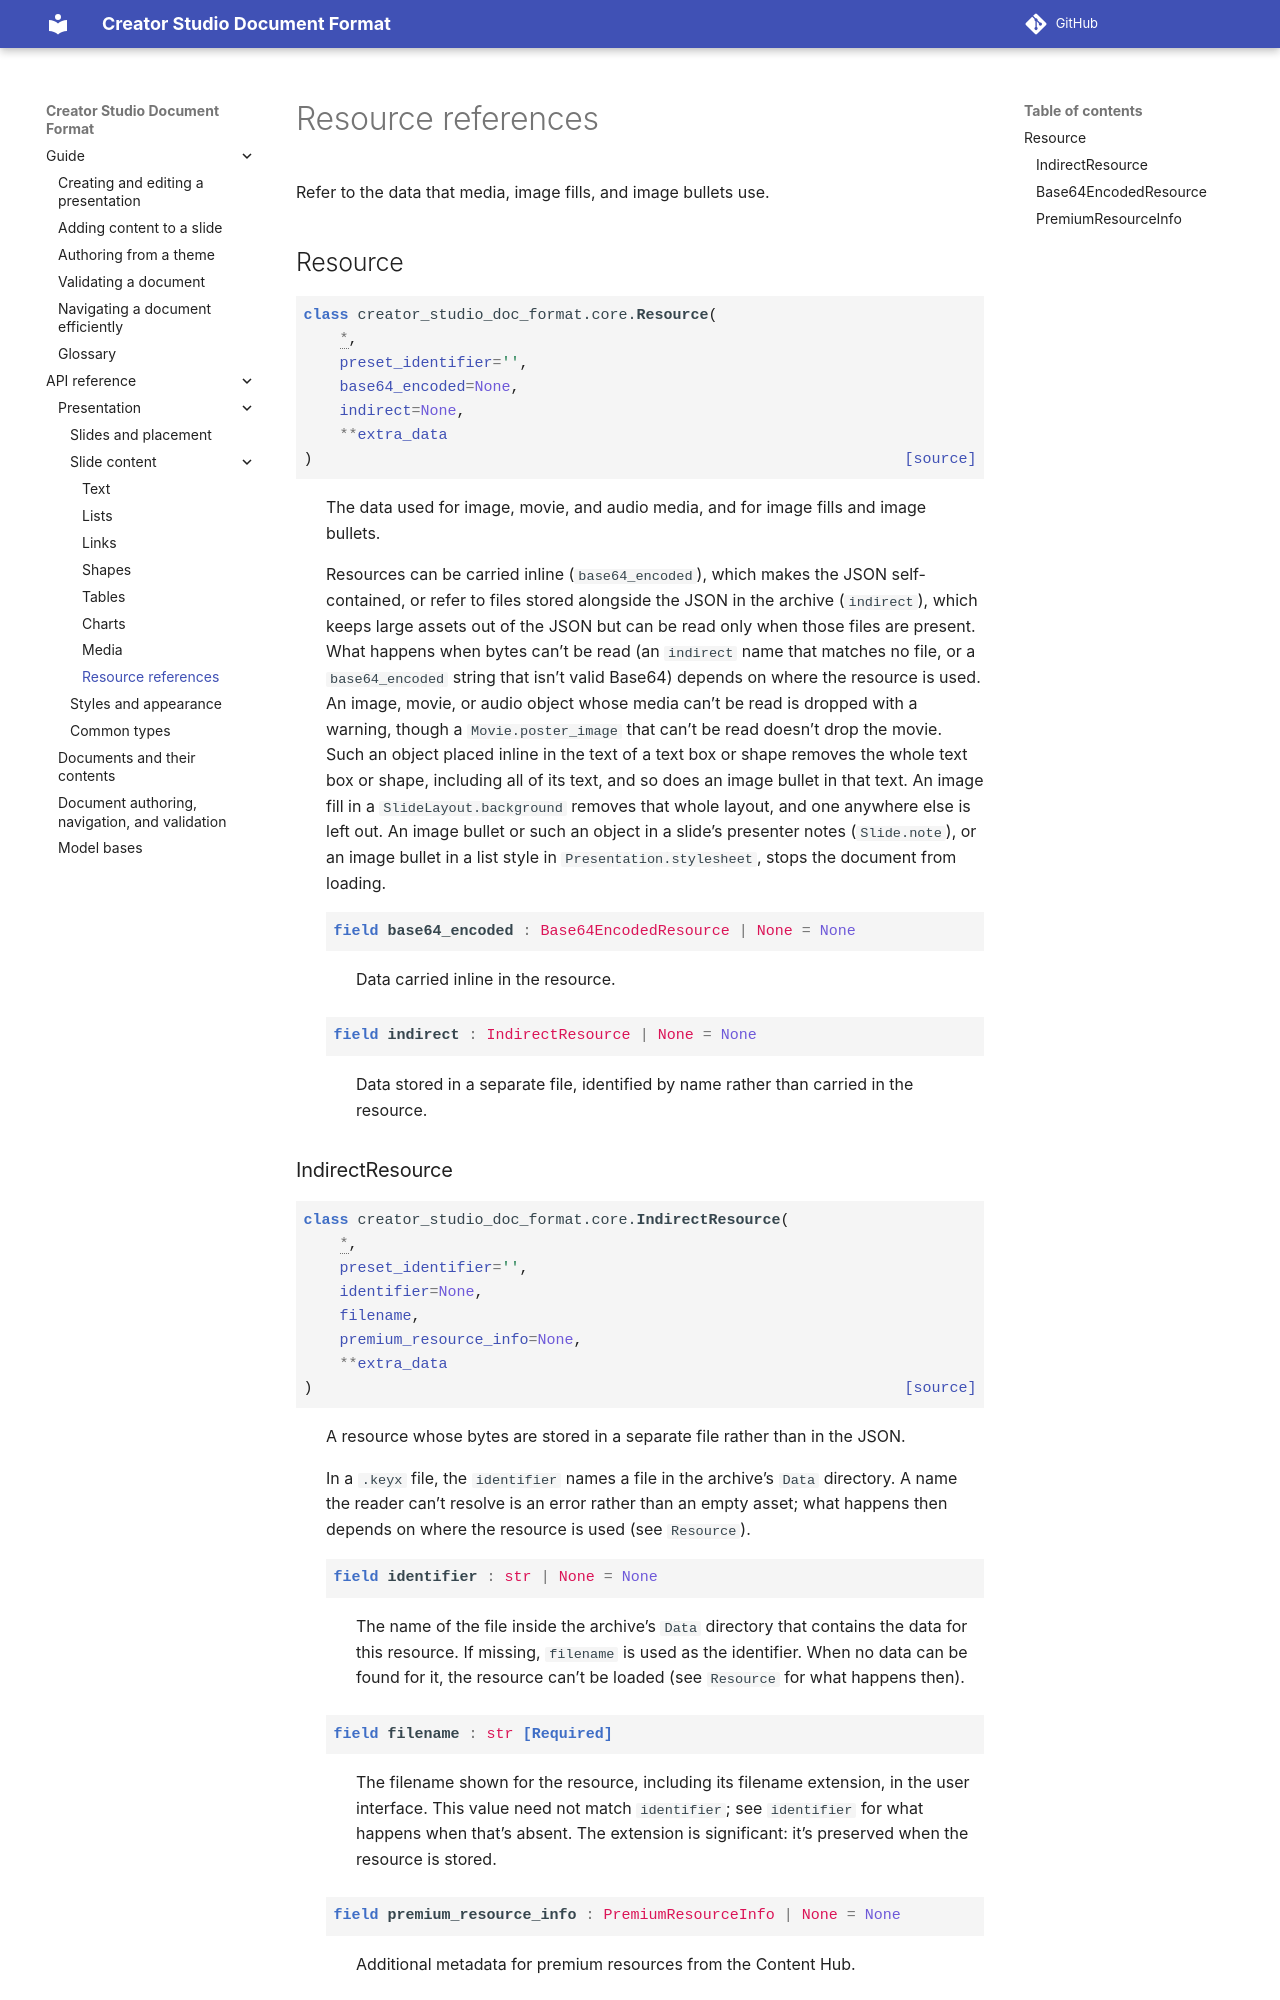

repository: apple/creator-studio-doc-format · page: 0.1/api/presentation/resources.html · generator: sphinx

..
    Copyright © 2026 Apple Inc.

    Licensed under Apache License v2.0. For more information, see LICENSE.
    SPDX-License-Identifier: Apache-2.0

Resource references
===================

Refer to the data that media, image fills, and image bullets use.

Resource
--------

.. autopydantic_model:: creator_studio_doc_format.core.Resource
